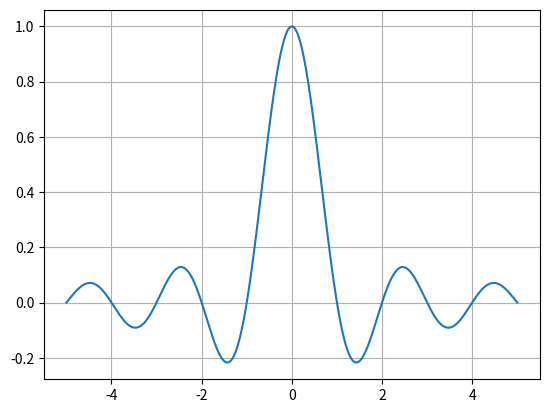

This chart was generated by the following Python code:
import matplotlib.pyplot as plt
import numpy as np


def graph():
    x = np.linspace(-5, 5, 500)
    y = np.sinc(x)

    plt.plot(x, y)
    plt.grid(True)
    plt.show()


if __name__ == "__main__":
    graph()
